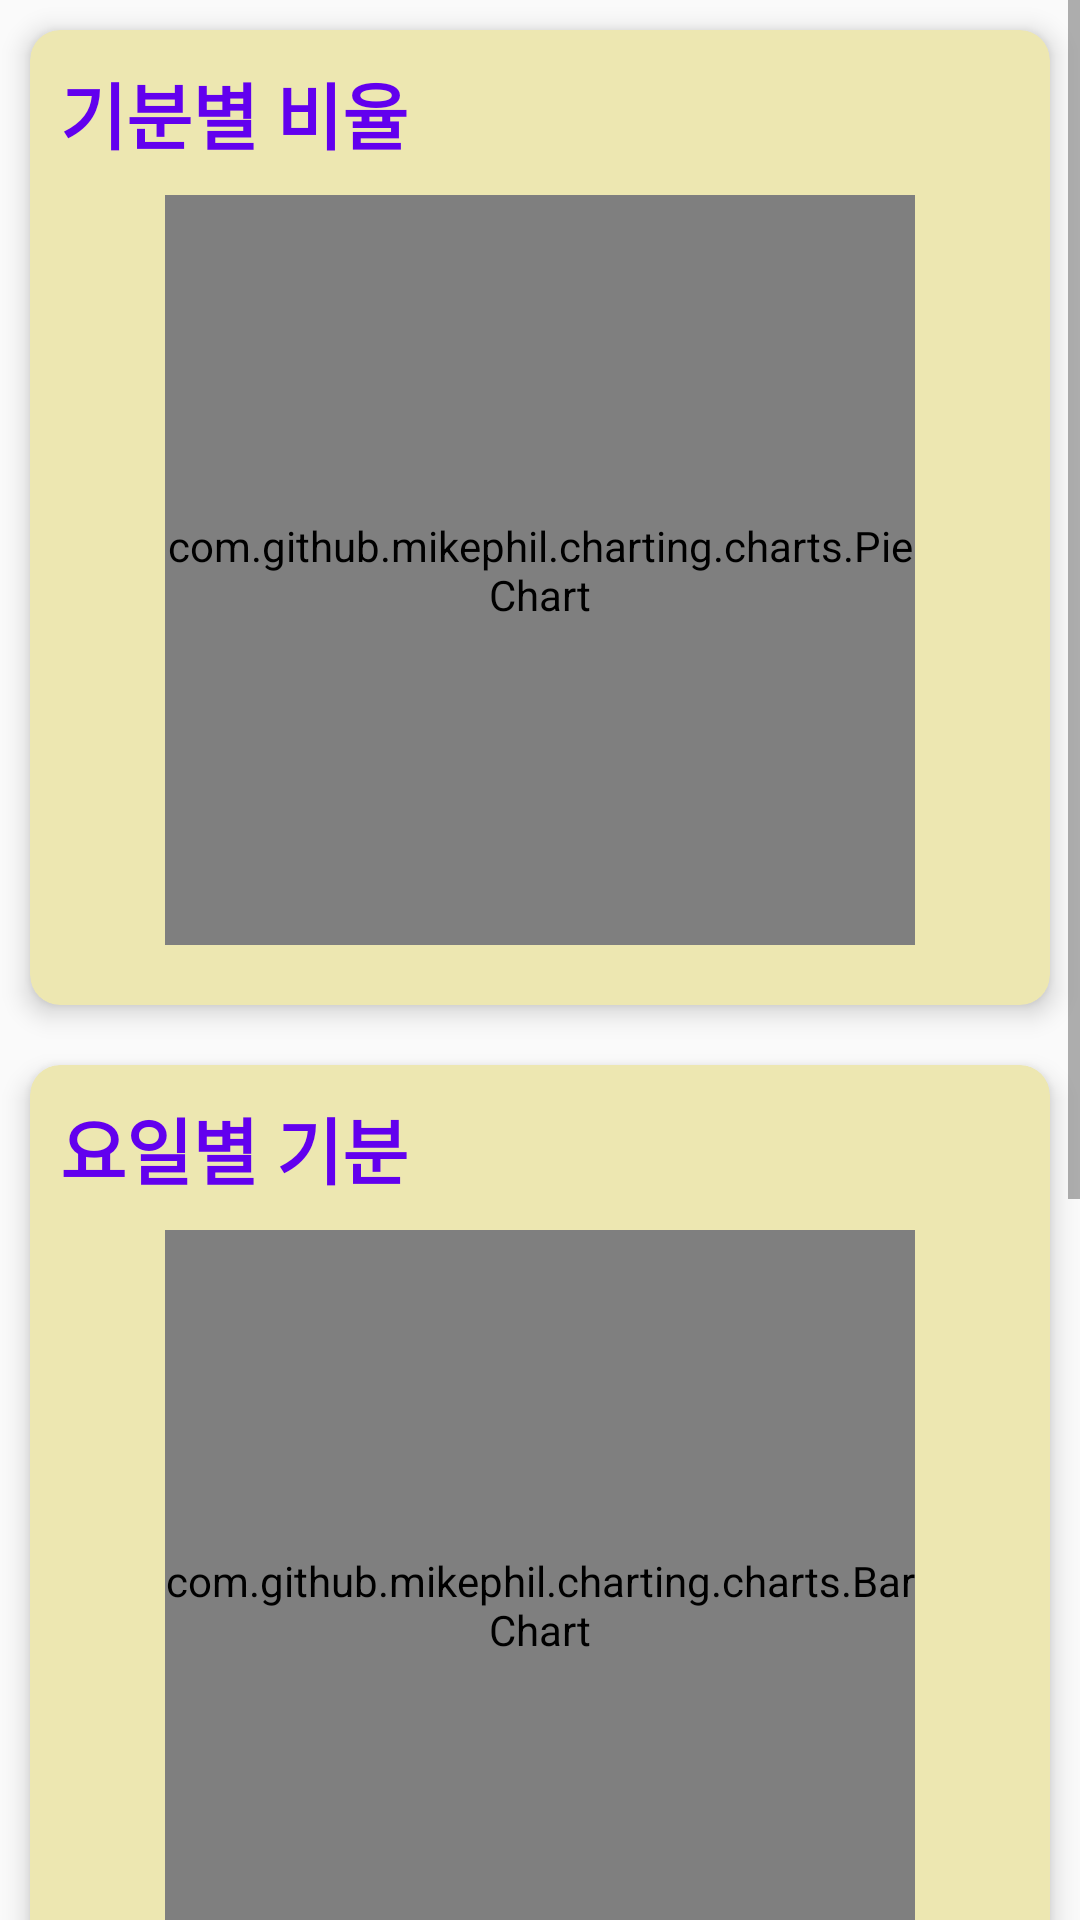

Produce the Android XML layout that renders to this screen, including the resource entries it uses.
<!-- AndroidManifest.xml: application theme Theme.SampleDiary -->
<!-- res/layout/fragment_graph.xml -->
<?xml version="1.0" encoding="utf-8"?>
<ScrollView xmlns:android="http://schemas.android.com/apk/res/android"
    xmlns:app="http://schemas.android.com/apk/res-auto"
    android:layout_width="match_parent"
    android:layout_height="match_parent"
    android:orientation="vertical">

    <LinearLayout
        android:layout_width="match_parent"
        android:layout_height="match_parent"
        android:orientation="vertical">

        <androidx.cardview.widget.CardView
            android:layout_width="match_parent"
            android:layout_height="wrap_content"
            android:layout_margin="10dp"

            app:cardBackgroundColor="#EDE7B1"
            app:cardCornerRadius="10dp"
            app:cardElevation="5dp" >

            <LinearLayout
                android:layout_width="match_parent"
                android:layout_height="match_parent"
                android:layout_margin="10dp"
                android:orientation="vertical">

                <TextView
                    android:layout_width="match_parent"
                    android:layout_height="wrap_content"
                    android:textSize="24sp"
                    android:textStyle="bold"
                    android:textColor="@color/purple_500"
                    android:text="기분별 비율" />

                <com.github.mikephil.charting.charts.PieChart
                    android:id="@+id/pieChart"
                    android:layout_width="250dp"
                    android:layout_height="250dp"
                    android:layout_marginTop="10dp"
                    android:layout_marginBottom="10dp"
                    android:layout_gravity="center_horizontal"/>

            </LinearLayout>
        </androidx.cardview.widget.CardView>

        <androidx.cardview.widget.CardView
            android:layout_width="match_parent"
            android:layout_height="wrap_content"
            android:layout_margin="10dp"

            app:cardBackgroundColor="#EDE7B1"
            app:cardCornerRadius="10dp"
            app:cardElevation="5dp" >

            <LinearLayout
                android:layout_width="match_parent"
                android:layout_height="match_parent"
                android:layout_margin="10dp"
                android:orientation="vertical">

                <TextView
                    android:layout_width="match_parent"
                    android:layout_height="wrap_content"
                    android:textSize="24sp"
                    android:textStyle="bold"
                    android:textColor="@color/purple_500"
                    android:text="요일별 기분" />

                <com.github.mikephil.charting.charts.BarChart
                    android:id="@+id/barChart"
                    android:layout_width="250dp"
                    android:layout_height="250dp"
                    android:layout_marginTop="10dp"
                    android:layout_gravity="center_horizontal"/>

            </LinearLayout>
        </androidx.cardview.widget.CardView>

        <androidx.cardview.widget.CardView
            android:layout_width="match_parent"
            android:layout_height="wrap_content"
            android:layout_margin="10dp"

            app:cardBackgroundColor="#EDE7B1"
            app:cardCornerRadius="10dp"
            app:cardElevation="5dp" >

            <LinearLayout
                android:layout_width="match_parent"
                android:layout_height="match_parent"
                android:layout_margin="10dp"
                android:orientation="vertical">

                <TextView
                    android:layout_width="match_parent"
                    android:layout_height="wrap_content"
                    android:textSize="24sp"
                    android:textStyle="bold"
                    android:textColor="@color/purple_500"
                    android:text="기분 변화" />

                <com.github.mikephil.charting.charts.LineChart
                    android:id="@+id/lineChart"
                    android:layout_width="250dp"
                    android:layout_height="250dp"
                    android:layout_marginTop="10dp"
                    android:layout_marginBottom="10dp"
                    android:layout_gravity="center_horizontal"/>

            </LinearLayout>
        </androidx.cardview.widget.CardView>
    </LinearLayout>
</ScrollView>
<!-- resources referenced by this layout -->
<resources>
  <style name="Theme.SampleDiary" parent="Theme.AppCompat.Light.DarkActionBar">
      </style>
  <!-- not gathered from this repository: default colours our renderer supplied (Android Studio template values) -->
  <color name="purple_500">#FF6200EE</color>
</resources>
